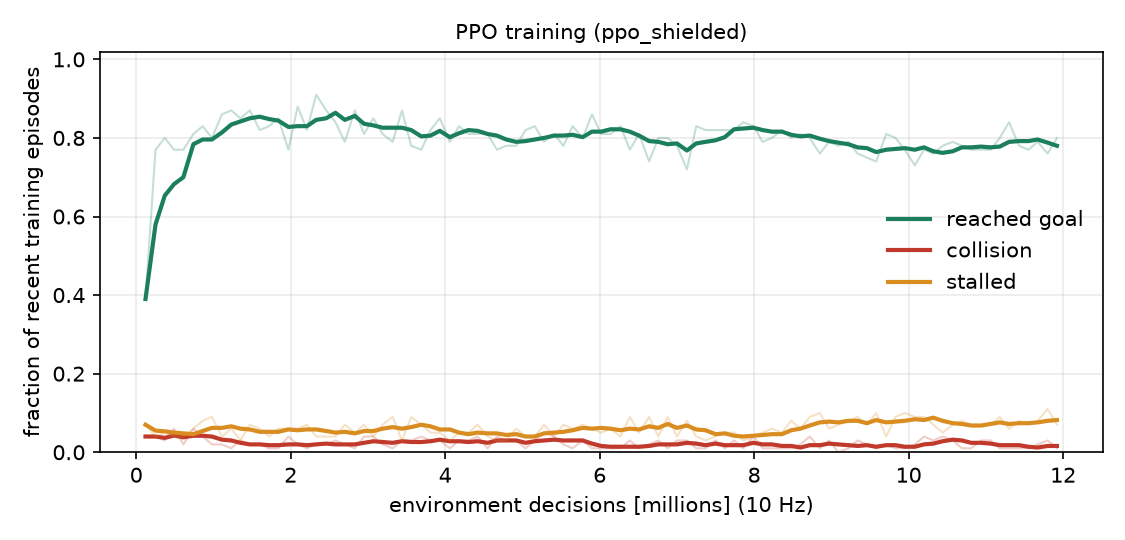

The file beside this chart, header and first rows:
steps, fps, goal, collision, stall
120000, 2925, 0.39, 0.04, 0.07
250000, 2870, 0.77, 0.04, 0.04
370000, 2826, 0.8, 0.03, 0.05
490000, 2804, 0.77, 0.06, 0.04
610000, 2801, 0.77, 0.02, 0.04
740000, 2798, 0.81, 0.06, 0.06
860000, 2765, 0.83, 0.04, 0.08
980000, 2717, 0.8, 0.02, 0.09
1110000, 2684, 0.86, 0.02, 0.04
1230000, 2659, 0.87, 0.01, 0.06
1350000, 2647, 0.85, 0.03, 0.03
1470000, 2660, 0.87, 0.02, 0.07
1600000, 2672, 0.82, 0.02, 0.06
1720000, 2679, 0.83, 0.01, 0.04
1840000, 2679, 0.85, 0.01, 0.06
1970000, 2677, 0.77, 0.04, 0.06
2090000, 2677, 0.88, 0.02, 0.06
2210000, 2682, 0.82, 0.01, 0.07
2330000, 2680, 0.91, 0.02, 0.04
2460000, 2668, 0.87, 0.02, 0.04
2580000, 2662, 0.84, 0.03, 0.04
2700000, 2660, 0.79, 0.02, 0.07
2830000, 2661, 0.87, 0.01, 0.05
2950000, 2664, 0.81, 0.04, 0.07
3070000, 2668, 0.85, 0.04, 0.04
3190000, 2674, 0.81, 0.02, 0.07
3320000, 2682, 0.79, 0.01, 0.09
3440000, 2687, 0.87, 0.03, 0.03
3560000, 2688, 0.78, 0.03, 0.09
3690000, 2690, 0.77, 0.04, 0.07
3810000, 2690, 0.82, 0.03, 0.05
3930000, 2693, 0.85, 0.03, 0.05
4060000, 2698, 0.79, 0.01, 0.03
4180000, 2704, 0.83, 0.03, 0.05
4300000, 2709, 0.81, 0.03, 0.05
4420000, 2703, 0.81, 0.04, 0.07
4550000, 2701, 0.81, 0.01, 0.04
4670000, 2699, 0.77, 0.04, 0.03
4790000, 2703, 0.78, 0.03, 0.03
4920000, 2704, 0.78, 0.03, 0.06
5040000, 2710, 0.82, 0.01, 0.04
5160000, 2709, 0.83, 0.03, 0.04
5280000, 2709, 0.79, 0.05, 0.07
5410000, 2698, 0.81, 0.04, 0.04
5530000, 2697, 0.78, 0.02, 0.07
5650000, 2700, 0.83, 0.01, 0.06
5780000, 2704, 0.8, 0.03, 0.07
5900000, 2711, 0.86, 0.01, 0.06
6020000, 2718, 0.81, 0.01, 0.05
6140000, 2724, 0.81, 0.01, 0.06
6270000, 2730, 0.83, 0.01, 0.04
6390000, 2737, 0.77, 0.03, 0.09
6510000, 2744, 0.81, 0.01, 0.05
6640000, 2748, 0.74, 0.02, 0.09
6760000, 2754, 0.8, 0.03, 0.04
6880000, 2760, 0.8, 0.01, 0.09
7000000, 2766, 0.78, 0.03, 0.04
7130000, 2771, 0.72, 0.03, 0.08
7250000, 2777, 0.83, 0.01, 0.04
7370000, 2782, 0.82, 0.01, 0.03
... 37 more rows
